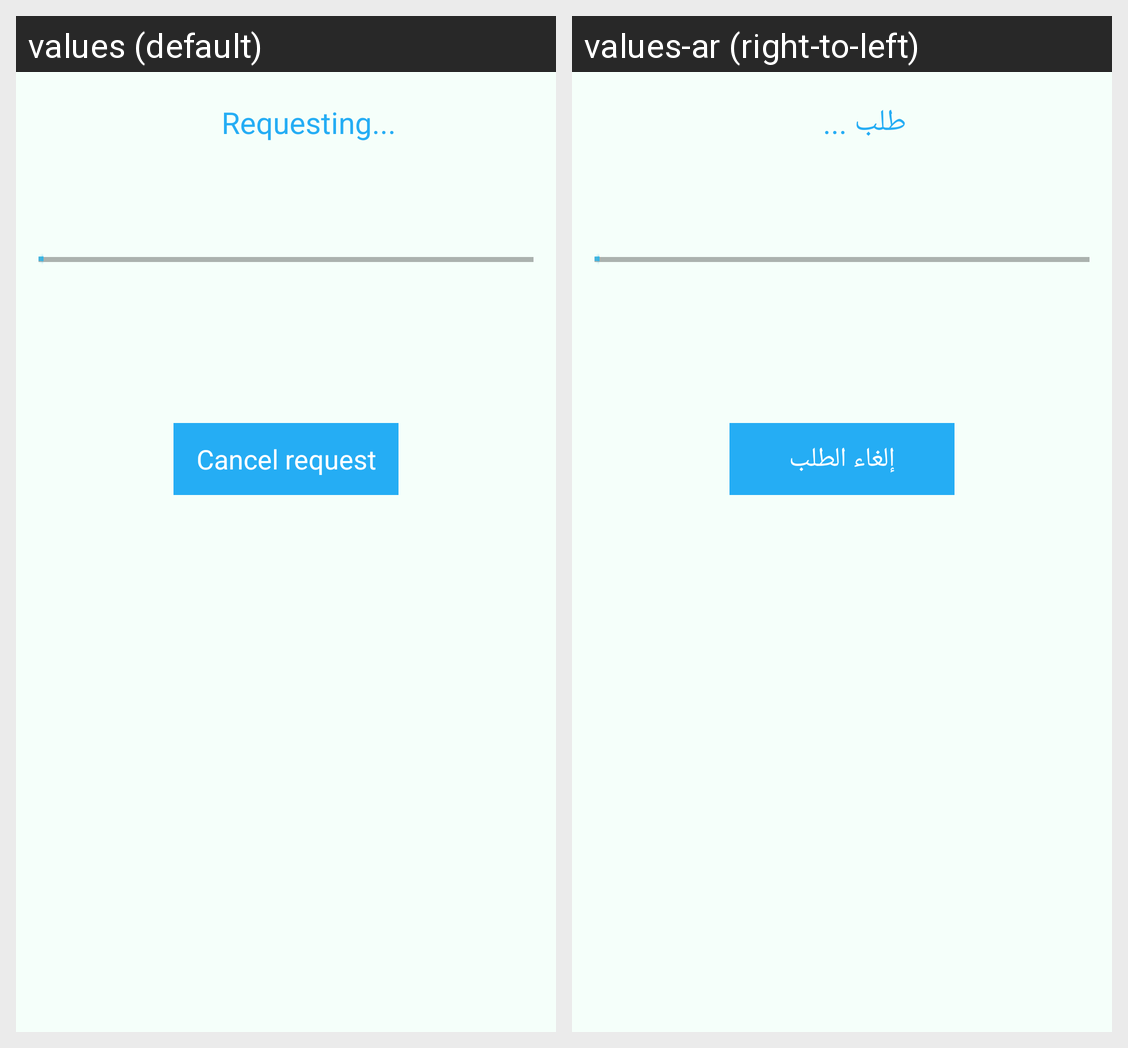

Locale-by-locale string values for the Android screen shown in this grid:
Android screen res/layout/activity_request.xml rendered under 2 locales, left to right: values (default), values-ar (right-to-left). Device: Nexus 5 (rendered at 1080×1920; each locale shown at half size, 540×960, under a caption strip naming it); theme AppTheme.
Strings drawn on this screen, with the default value and each locale's value (text and hints the layout hard-codes, and strings that could not be matched under every locale, appear in the picture but are not listed):

Requesting
  values: Requesting...
  values-ar: طلب ...

cancel_request
  values: Cancel request
  values-ar: إلغاء الطلب
